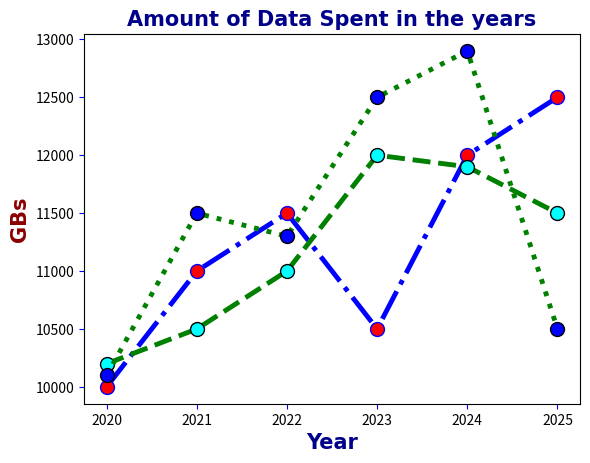

Recreate this plot in Python.
import matplotlib.pyplot as plt
import numpy as np

# This is going to be the number of gbs I use per year on internet😂
x = np.array([ 2020, 2021, 2022, 2023, 2024, 2025 ])
y1 = np.array([ 10000, 11000, 11500, 10500, 12000, 12500 ])
y2 = np.array([ 10200, 10500, 11000, 12000, 11900, 11500 ])
y3 = np.array([ 10100, 11500, 11300, 12500, 12900, 10500 ])

line_style = dict( marker=".",
               markersize=20,
               markerfacecolor="red",
               markeredgecolor="blue",
               linestyle="dashdot",
               linewidth=3.5,
               color="blue")
line_style2 = dict( marker=".",
               markersize=20,
               markerfacecolor="cyan",
               markeredgecolor="black",
               linestyle="dashed",
               linewidth=3.5,
               color="green")
line_style3 = dict( marker=".",
               markersize=20,
               markerfacecolor="blue",
               markeredgecolor="black",
               linestyle="dotted",
               linewidth=3.5,
               color="green")

plt.title("Amount of Data Spent in the years", fontsize=15,
                                                family="arial",
                                                fontweight="bold",
                                                color="darkblue")

plt.xlabel("Year", fontsize=15,
                    family="arial",
                    fontweight="bold",
                    color="darkblue")
plt.ylabel("GBs", fontsize=15,
                    family="arial",
                    fontweight="bold",
                    color="darkred")

plt.tick_params(axis="both",
                color="blue")

plt.plot(x, y1, **line_style)
plt.plot(x, y2, **line_style2)
plt.plot(x, y3, **line_style3)

plt.xticks(x)

plt.show()
